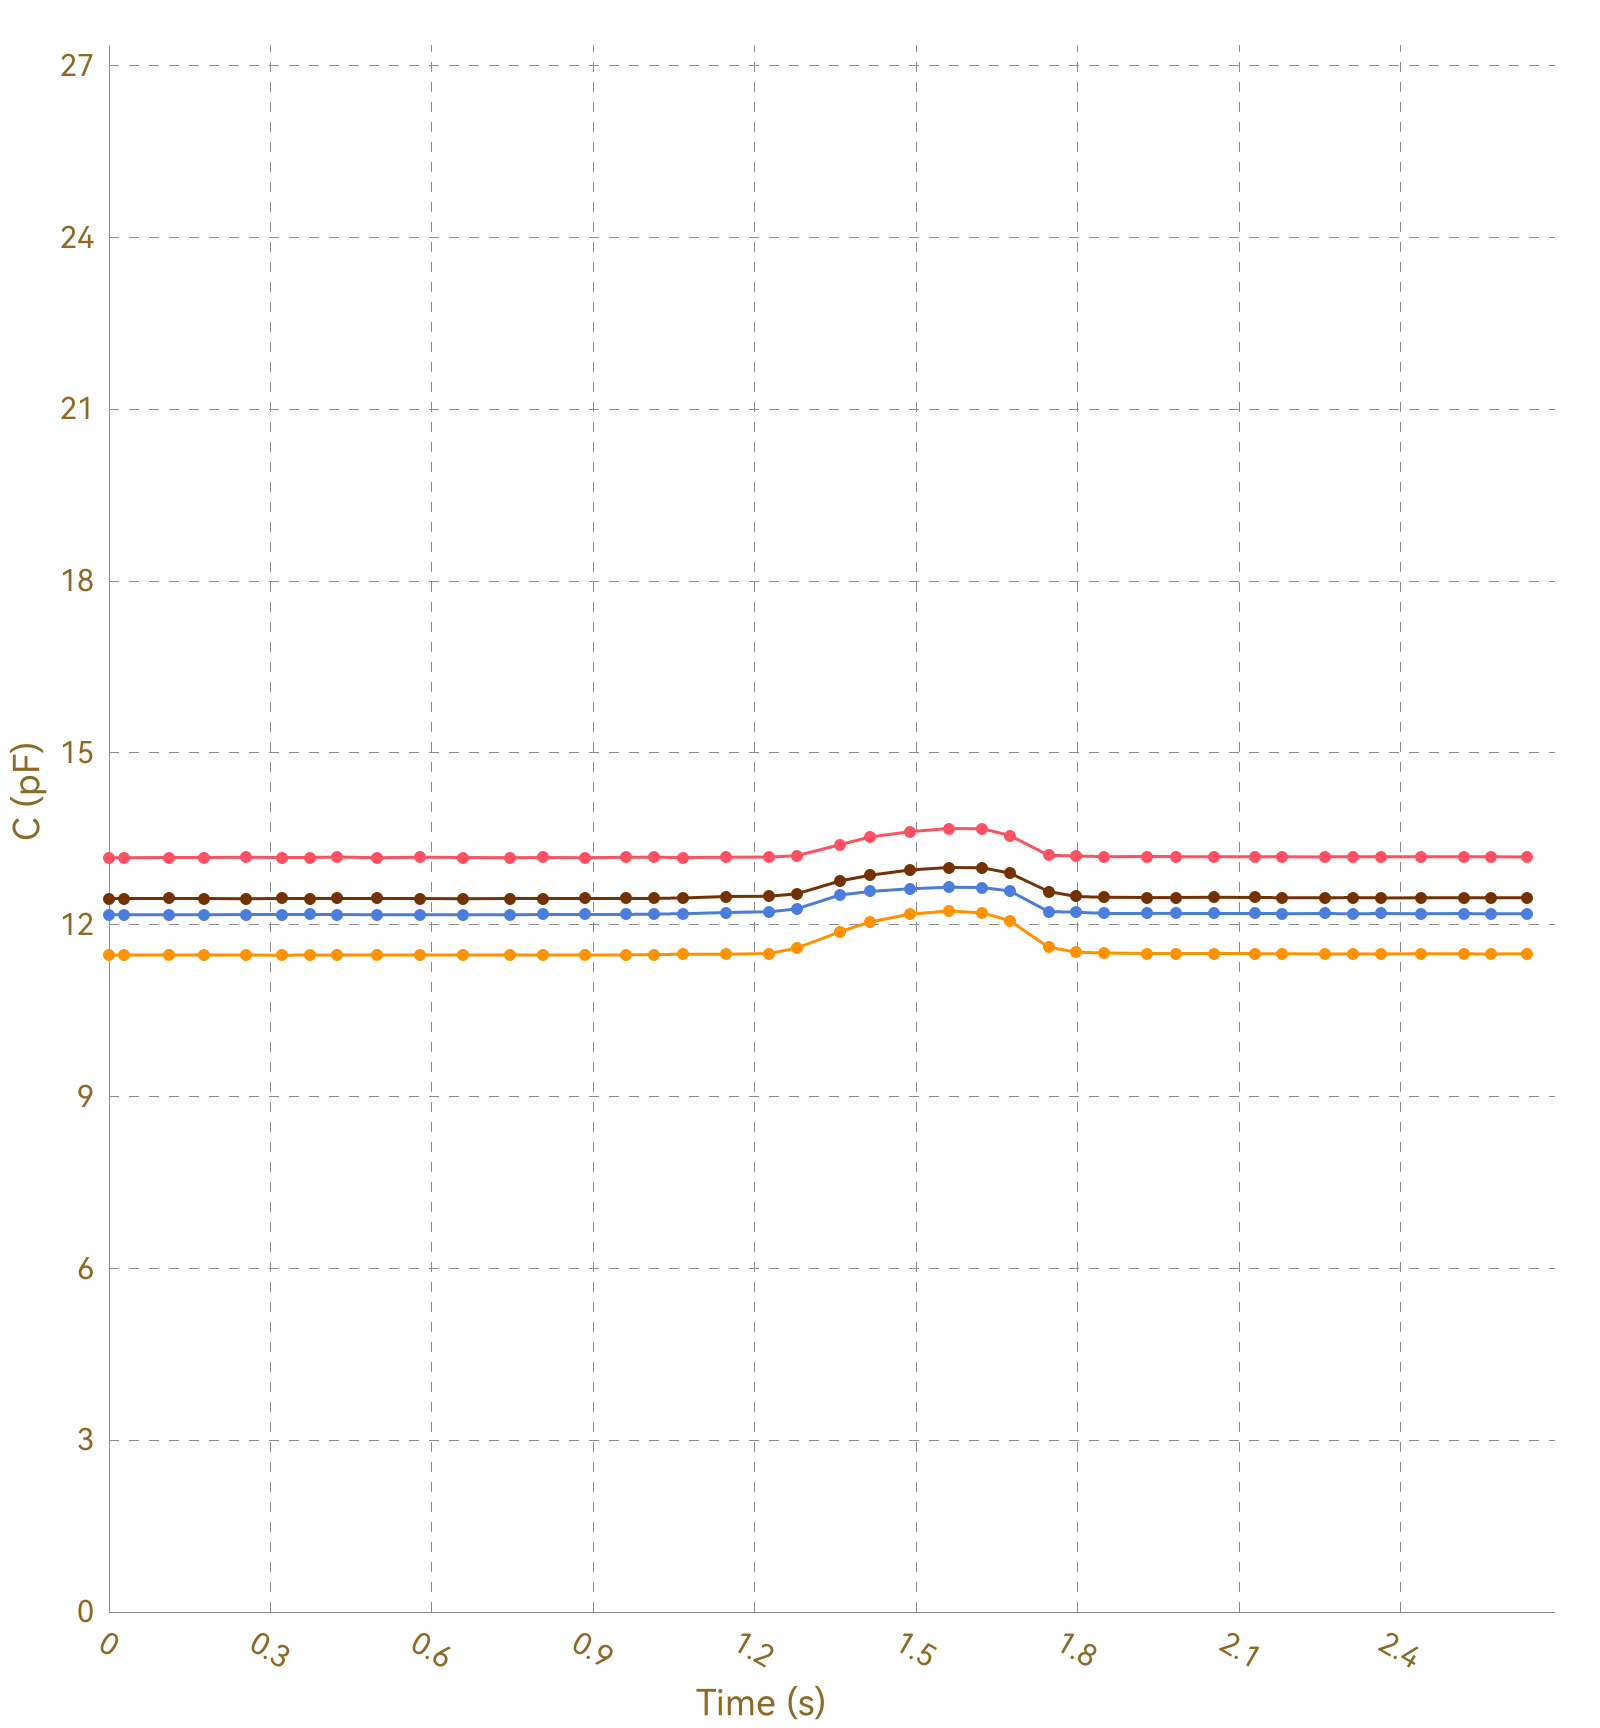

The data file committed next to this chart (first rows):
, Ch1, , Ch2, , Ch3, , Ch4, , Ch5, , Ch6, , Ch7, , Ch8, 
Time (s), C (pF), ΔC/C0 (%), C (pF), ΔC/C0 (%), C (pF), ΔC/C0 (%), C (pF), ΔC/C0 (%), C (pF), ΔC/C0 (%), C (pF), ΔC/C0 (%), C (pF), ΔC/C0 (%), C (pF), ΔC/C0 (%)
0.021, 13.17, 0.0000, 11.47, 0.0000, 12.17, 0.0000, 12.46, 0.0000, OL, OL, OL, OL, OL, OL, 0.0000, 0.0000
0.024, 13.17, 0.0000, 11.47, 0.0000, 12.18, 0.0000, 12.45, 0.0000, OL, OL, OL, OL, OL, OL, 0.0000, 0.0000
0.026, 13.17, 0.0000, 11.47, 0.0000, 12.17, 0.0000, 12.46, 0.0000, OL, OL, OL, OL, OL, OL, 0.0000, 0.0000
0.029, 13.17, 0.0000, 11.47, 0.0000, 12.18, 0.0000, 12.46, 0.0000, OL, OL, OL, OL, OL, OL, 0.0000, 0.0000
0.060, 13.18, 0.0000, 11.47, 0.0000, 12.18, 0.0000, 12.45, 0.0000, OL, OL, OL, OL, OL, OL, 0.0000, 0.0000
0.063, 13.17, 0.0000, 11.47, 0.0000, 12.17, 0.0000, 12.46, 0.0000, OL, OL, OL, OL, OL, OL, 0.0000, 0.0000
0.065, 13.18, 0.0000, 11.47, 0.0000, 12.17, 0.0000, 12.46, 0.0000, OL, OL, OL, OL, OL, OL, 0.0000, 0.0000
0.068, 13.17, 0.0000, 11.47, 0.0000, 12.17, 0.0000, 12.46, 0.0000, OL, OL, OL, OL, OL, OL, 0.0000, 0.0000
0.072, 13.17, 0.0000, 11.47, 0.0000, 12.17, 0.0000, 12.46, 0.0000, OL, OL, OL, OL, OL, OL, 0.0000, 0.0000
0.112, 13.17, 0.0000, 11.47, 0.0000, 12.17, 0.0000, 12.46, 0.0000, OL, OL, OL, OL, OL, OL, 0.0000, 0.0000
0.116, 13.17, 0.0000, 11.47, 0.0000, 12.17, 0.0000, 12.46, 0.0000, OL, OL, OL, OL, OL, OL, 0.0000, 0.0000
0.118, 13.17, 0.0000, 11.47, 0.0000, 12.17, 0.0000, 12.46, 0.0000, OL, OL, OL, OL, OL, OL, 0.0000, 0.0000
0.134, 13.17, 0.0000, 11.47, 0.0000, 12.17, 0.0000, 12.46, 0.0000, OL, OL, OL, OL, OL, OL, 0.0000, 0.0000
0.141, 13.17, 0.0000, 11.47, 0.0000, 12.17, 0.0000, 12.46, 0.0000, OL, OL, OL, OL, OL, OL, 0.0000, 0.0000
0.143, 13.17, 0.0000, 11.47, 0.0000, 12.18, 0.0000, 12.45, 0.0000, OL, OL, OL, OL, OL, OL, 0.0000, 0.0000
0.147, 13.17, 0.0000, 11.47, 0.0000, 12.17, 0.0000, 12.45, 0.0000, OL, OL, OL, OL, OL, OL, 0.0000, 0.0000
0.177, 13.17, 0.0000, 11.47, 0.0000, 12.17, 0.0000, 12.46, 0.0000, OL, OL, OL, OL, OL, OL, 0.0000, 0.0000
0.181, 13.17, 0.0000, 11.47, 0.0000, 12.18, 0.0000, 12.46, 0.0000, OL, OL, OL, OL, OL, OL, 0.0000, 0.0000
0.183, 13.18, 0.0000, 11.47, 0.0000, 12.18, 0.0000, 12.46, 0.0000, OL, OL, OL, OL, OL, OL, 0.0000, 0.0000
0.185, 13.17, 0.0000, 11.47, 0.0000, 12.18, 0.0000, 12.46, 0.0000, OL, OL, OL, OL, OL, OL, 0.0000, 0.0000
0.216, 13.17, 0.0000, 11.47, 0.0000, 12.17, 0.0000, 12.46, 0.0000, OL, OL, OL, OL, OL, OL, 0.0000, 0.0000
0.219, 13.17, 0.0000, 11.47, 0.0000, 12.18, 0.0000, 12.46, 0.0000, OL, OL, OL, OL, OL, OL, 0.0000, 0.0000
0.222, 13.17, 0.0000, 11.47, 0.0000, 12.18, 0.0000, 12.46, 0.0000, OL, OL, OL, OL, OL, OL, 0.0000, 0.0000
0.224, 13.17, 0.0000, 11.47, 0.0000, 12.17, 0.0000, 12.45, 0.0000, OL, OL, OL, OL, OL, OL, 0.0000, 0.0000
0.255, 13.17, 0.0000, 11.47, 0.0000, 12.17, 0.0000, 12.46, 0.0000, OL, OL, OL, OL, OL, OL, 0.0000, 0.0000
0.261, 13.17, 0.0000, 11.47, 0.0000, 12.17, 0.0000, 12.46, 0.0000, OL, OL, OL, OL, OL, OL, 0.0000, 0.0000
0.286, 13.17, 0.0000, 11.47, 0.0000, 12.18, 0.0000, 12.45, 0.0000, OL, OL, OL, OL, OL, OL, 0.0000, 0.0000
0.288, 13.17, 0.0000, 11.47, 0.0000, 12.18, 0.0000, 12.46, 0.0000, OL, OL, OL, OL, OL, OL, 0.0000, 0.0000
0.294, 13.17, 0.0000, 11.47, 0.0000, 12.17, 0.0000, 12.46, 0.0000, OL, OL, OL, OL, OL, OL, 0.0000, 0.0000
0.297, 13.17, 0.0000, 11.47, 0.0000, 12.17, 0.0000, 12.46, 0.0000, OL, OL, OL, OL, OL, OL, 0.0000, 0.0000
0.322, 13.18, 0.0000, 11.47, 0.0000, 12.18, 0.0000, 12.45, 0.0000, OL, OL, OL, OL, OL, OL, 0.0000, 0.0000
0.324, 13.17, 0.0000, 11.47, 0.0000, 12.17, 0.0000, 12.46, 0.0000, OL, OL, OL, OL, OL, OL, 0.0000, 0.0000
0.350, 13.17, 0.0000, 11.47, 0.0000, 12.17, 0.0000, 12.46, 0.0000, OL, OL, OL, OL, OL, OL, 0.0000, 0.0000
0.352, 13.17, 0.0000, 11.47, 0.0000, 12.17, 0.0000, 12.46, 0.0000, OL, OL, OL, OL, OL, OL, 0.0000, 0.0000
0.371, 13.17, 0.0000, 11.47, 0.0000, 12.17, 0.0000, 12.46, 0.0000, OL, OL, OL, OL, OL, OL, 0.0000, 0.0000
0.373, 13.17, 0.0000, 11.47, 0.0000, 12.18, 0.0000, 12.46, 0.0000, OL, OL, OL, OL, OL, OL, 0.0000, 0.0000
0.375, 13.17, 0.0000, 11.47, 0.0000, 12.18, 0.0000, 12.46, 0.0000, OL, OL, OL, OL, OL, OL, 0.0000, 0.0000
0.379, 13.17, 0.0000, 11.47, 0.0000, 12.17, 0.0000, 12.46, 0.0000, OL, OL, OL, OL, OL, OL, 0.0000, 0.0000
0.383, 13.17, 0.0000, 11.47, 0.0000, 12.18, 0.0000, 12.46, 0.0000, OL, OL, OL, OL, OL, OL, 0.0000, 0.0000
0.412, 13.17, 0.0000, 11.47, 0.0000, 12.17, 0.0000, 12.46, 0.0000, OL, OL, OL, OL, OL, OL, 0.0000, 0.0000
0.416, 13.17, 0.0000, 11.47, 0.0000, 12.18, 0.0000, 12.46, 0.0000, OL, OL, OL, OL, OL, OL, 0.0000, 0.0000
0.418, 13.17, 0.0000, 11.47, 0.0000, 12.18, 0.0000, 12.46, 0.0000, OL, OL, OL, OL, OL, OL, 0.0000, 0.0000
0.420, 13.18, 0.0000, 11.47, 0.0000, 12.18, 0.0000, 12.46, 0.0000, OL, OL, OL, OL, OL, OL, 0.0000, 0.0000
0.424, 13.17, 0.0000, 11.47, 0.0000, 12.18, 0.0000, 12.46, 0.0000, OL, OL, OL, OL, OL, OL, 0.0000, 0.0000
0.454, 13.17, 0.0000, 11.47, 0.0000, 12.17, 0.0000, 12.46, 0.0000, OL, OL, OL, OL, OL, OL, 0.0000, 0.0000
0.458, 13.18, 0.0000, 11.47, 0.0000, 12.18, 0.0000, 12.46, 0.0000, OL, OL, OL, OL, OL, OL, 0.0000, 0.0000
0.460, 13.17, 0.0000, 11.47, 0.0000, 12.18, 0.0000, 12.46, 0.0000, OL, OL, OL, OL, OL, OL, 0.0000, 0.0000
0.463, 13.17, 0.0000, 11.47, 0.0000, 12.17, 0.0000, 12.46, 0.0000, OL, OL, OL, OL, OL, OL, 0.0000, 0.0000
0.498, 13.18, 0.0000, 11.47, 0.0000, 12.18, 0.0000, 12.46, 0.0000, OL, OL, OL, OL, OL, OL, 0.0000, 0.0000
0.500, 13.17, 0.0000, 11.47, 0.0000, 12.18, 0.0000, 12.46, 0.0000, OL, OL, OL, OL, OL, OL, 0.0000, 0.0000
0.505, 13.17, 0.0000, 11.47, 0.0000, 12.17, 0.0000, 12.45, 0.0000, OL, OL, OL, OL, OL, OL, 0.0000, 0.0000
0.509, 13.17, 0.0000, 11.47, 0.0000, 12.17, 0.0000, 12.46, 0.0000, OL, OL, OL, OL, OL, OL, 0.0000, 0.0000
0.539, 13.17, 0.0000, 11.47, 0.0000, 12.17, 0.0000, 12.46, 0.0000, OL, OL, OL, OL, OL, OL, 0.0000, 0.0000
0.543, 13.18, 0.0000, 11.47, 0.0000, 12.17, 0.0000, 12.46, 0.0000, OL, OL, OL, OL, OL, OL, 0.0000, 0.0000
0.546, 13.17, 0.0000, 11.47, 0.0000, 12.18, 0.0000, 12.46, 0.0000, OL, OL, OL, OL, OL, OL, 0.0000, 0.0000
0.548, 13.18, 0.0000, 11.47, 0.0000, 12.18, 0.0000, 12.46, 0.0000, OL, OL, OL, OL, OL, OL, 0.0000, 0.0000
0.578, 13.17, 0.0000, 11.47, 0.0000, 12.17, 0.0000, 12.46, 0.0000, OL, OL, OL, OL, OL, OL, 0.0000, 0.0000
0.582, 13.17, 0.0000, 11.47, 0.0000, 12.17, 0.0000, 12.46, 0.0000, OL, OL, OL, OL, OL, OL, 0.0000, 0.0000
0.584, 13.17, 0.0000, 11.47, 0.0000, 12.18, 0.0000, 12.46, 0.0000, OL, OL, OL, OL, OL, OL, 0.0000, 0.0000
... 213 more rows
